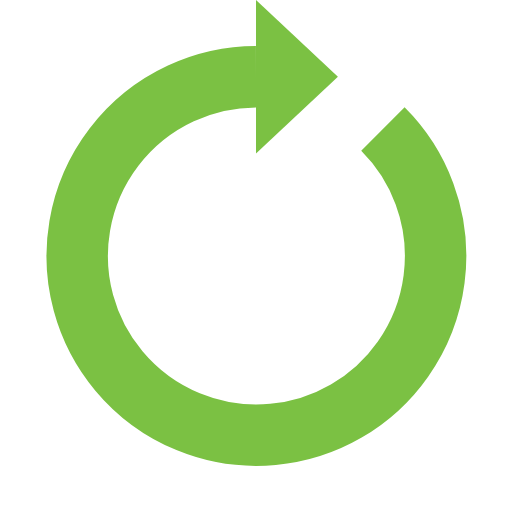
t = 0.00 s
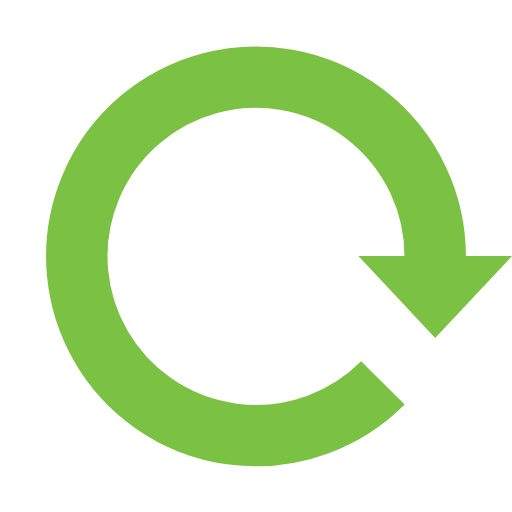
t = 0.50 s
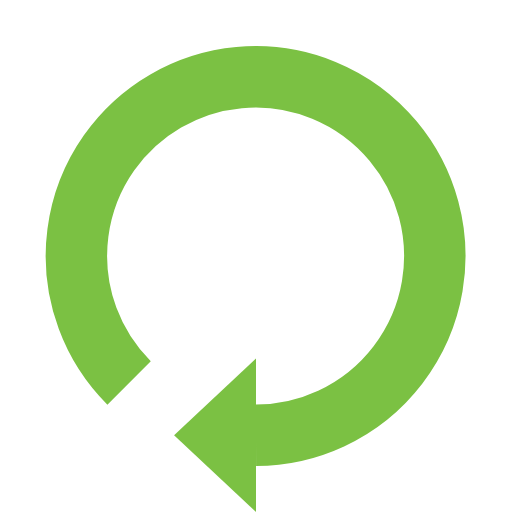
t = 1.00 s
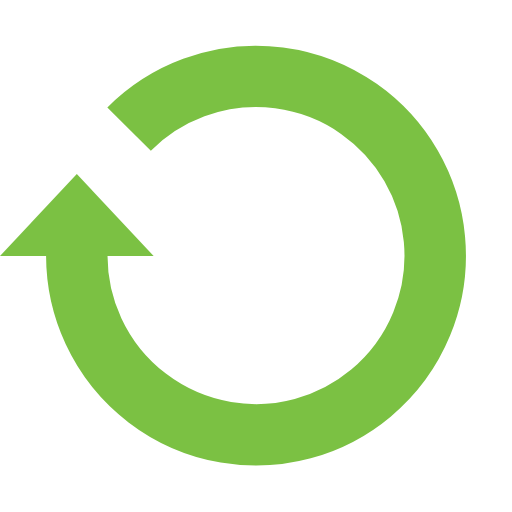
t = 1.50 s

The animated SVG that drew these frames (rendered in a browser with its animation timeline set to each time). Animation: 1 SMIL element (animateTransform=1); one cycle of 2.00 s, repeats indefinitely.

<?xml version="1.0" encoding="utf-8"?><svg width='120px' height='120px' xmlns="http://www.w3.org/2000/svg" viewBox="0 0 100 100" preserveAspectRatio="xMidYMid" class="uil-reload"><rect x="0" y="0" width="100" height="100" fill="none" class="bk"></rect><g><path d="M50 15A35 35 0 1 0 74.787 25.213" fill="none" stroke="#7BC143" stroke-width="12px"></path><path d="M50 0L50 30L66 15L50 0" fill="#7BC143"></path><animateTransform attributeName="transform" type="rotate" from="0 50 50" to="360 50 50" dur="2s" repeatCount="indefinite"></animateTransform></g></svg>